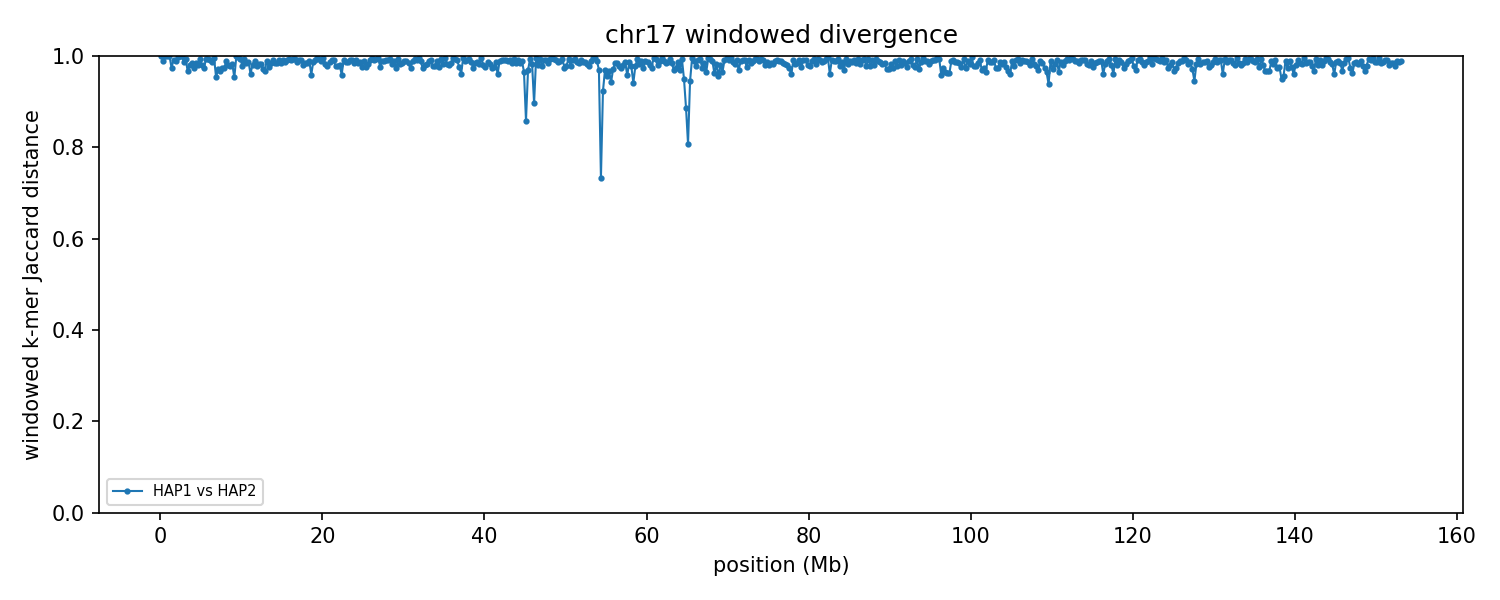

The file beside this chart, header and first rows:
group	win_start	win_end	unit_a	unit_b	hap_a	hap_b	chrom_a	chrom_b	kmers_a	kmers_b	shared	union	jaccard_distance
chr17	1	250000	HAP1_chr17	HAP2_chr17	HAP1	HAP2	17	17	3445	2737	0	6182	1
chr17	250001	500000	HAP1_chr17	HAP2_chr17	HAP1	HAP2	17	17	13439	7607	236	20810	0.9887
chr17	500001	750000	HAP1_chr17	HAP2_chr17	HAP1	HAP2	17	17	9928	3500	0	13428	1
chr17	750001	1000000	HAP1_chr17	HAP2_chr17	HAP1	HAP2	17	17	3232	16205	0	19437	1
chr17	1000001	1250000	HAP1_chr17	HAP2_chr17	HAP1	HAP2	17	17	49635	3676	4	53307	0.9999
chr17	1250001	1500000	HAP1_chr17	HAP2_chr17	HAP1	HAP2	17	17	224655	55898	6928	273625	0.9747
chr17	1500001	1750000	HAP1_chr17	HAP2_chr17	HAP1	HAP2	17	17	225986	121418	2927	344477	0.9915
chr17	1750001	2000000	HAP1_chr17	HAP2_chr17	HAP1	HAP2	17	17	232766	155065	3950	383881	0.9897
chr17	2000001	2250000	HAP1_chr17	HAP2_chr17	HAP1	HAP2	17	17	239606	28107	479	267234	0.9982
chr17	2250001	2500000	HAP1_chr17	HAP2_chr17	HAP1	HAP2	17	17	214136	4144	4	218276	1
chr17	2500001	2750000	HAP1_chr17	HAP2_chr17	HAP1	HAP2	17	17	225901	3964	1	229864	1
chr17	2750001	3000000	HAP1_chr17	HAP2_chr17	HAP1	HAP2	17	17	220697	77207	3633	294271	0.9877
chr17	3000001	3250000	HAP1_chr17	HAP2_chr17	HAP1	HAP2	17	17	210988	218750	2824	426914	0.9934
chr17	3250001	3500000	HAP1_chr17	HAP2_chr17	HAP1	HAP2	17	17	234857	214826	14752	434931	0.9661
chr17	3500001	3750000	HAP1_chr17	HAP2_chr17	HAP1	HAP2	17	17	234784	233331	9442	458673	0.9794
chr17	3750001	4000000	HAP1_chr17	HAP2_chr17	HAP1	HAP2	17	17	226502	224286	6747	444041	0.9848
chr17	4000001	4250000	HAP1_chr17	HAP2_chr17	HAP1	HAP2	17	17	213661	227918	11279	430300	0.9738
chr17	4250001	4500000	HAP1_chr17	HAP2_chr17	HAP1	HAP2	17	17	238360	217807	7180	448987	0.984
chr17	4500001	4750000	HAP1_chr17	HAP2_chr17	HAP1	HAP2	17	17	233700	228974	8799	453875	0.9806
chr17	4750001	5000000	HAP1_chr17	HAP2_chr17	HAP1	HAP2	17	17	240392	239745	3545	476592	0.9926
chr17	5000001	5250000	HAP1_chr17	HAP2_chr17	HAP1	HAP2	17	17	218511	227725	8765	437471	0.98
chr17	5250001	5500000	HAP1_chr17	HAP2_chr17	HAP1	HAP2	17	17	175458	238754	10957	403255	0.9728
chr17	5500001	5750000	HAP1_chr17	HAP2_chr17	HAP1	HAP2	17	17	222597	225635	2947	445285	0.9934
chr17	5750001	6000000	HAP1_chr17	HAP2_chr17	HAP1	HAP2	17	17	183008	232425	2802	412631	0.9932
chr17	6000001	6250000	HAP1_chr17	HAP2_chr17	HAP1	HAP2	17	17	214566	243004	4308	453262	0.9905
chr17	6250001	6500000	HAP1_chr17	HAP2_chr17	HAP1	HAP2	17	17	168998	235698	5363	399333	0.9866
chr17	6500001	6750000	HAP1_chr17	HAP2_chr17	HAP1	HAP2	17	17	196658	236000	1420	431238	0.9967
chr17	6750001	7000000	HAP1_chr17	HAP2_chr17	HAP1	HAP2	17	17	194635	210593	18129	387099	0.9532
chr17	7000001	7250000	HAP1_chr17	HAP2_chr17	HAP1	HAP2	17	17	221677	205223	11915	414985	0.9713
chr17	7250001	7500000	HAP1_chr17	HAP2_chr17	HAP1	HAP2	17	17	223915	179691	12449	391157	0.9682
chr17	7500001	7750000	HAP1_chr17	HAP2_chr17	HAP1	HAP2	17	17	219185	183203	10012	392376	0.9745
chr17	7750001	8000000	HAP1_chr17	HAP2_chr17	HAP1	HAP2	17	17	213734	212855	10899	415690	0.9738
chr17	8000001	8250000	HAP1_chr17	HAP2_chr17	HAP1	HAP2	17	17	200323	223514	5032	418805	0.988
chr17	8250001	8500000	HAP1_chr17	HAP2_chr17	HAP1	HAP2	17	17	205061	173942	7652	371351	0.9794
chr17	8500001	8750000	HAP1_chr17	HAP2_chr17	HAP1	HAP2	17	17	213236	205397	8843	409790	0.9784
chr17	8750001	9000000	HAP1_chr17	HAP2_chr17	HAP1	HAP2	17	17	235680	229732	7793	457619	0.983
chr17	9000001	9250000	HAP1_chr17	HAP2_chr17	HAP1	HAP2	17	17	238041	217641	20492	435190	0.9529
chr17	9250001	9500000	HAP1_chr17	HAP2_chr17	HAP1	HAP2	17	17	225832	125189	276	350745	0.9992
chr17	9500001	9750000	HAP1_chr17	HAP2_chr17	HAP1	HAP2	17	17	207303	238467	1069	444701	0.9976
chr17	9750001	10000000	HAP1_chr17	HAP2_chr17	HAP1	HAP2	17	17	214830	224829	2915	436744	0.9933
chr17	10000001	10250000	HAP1_chr17	HAP2_chr17	HAP1	HAP2	17	17	219441	215975	9341	426075	0.9781
chr17	10250001	10500000	HAP1_chr17	HAP2_chr17	HAP1	HAP2	17	17	231827	236728	2697	465858	0.9942
chr17	10500001	10750000	HAP1_chr17	HAP2_chr17	HAP1	HAP2	17	17	216032	208490	6334	418188	0.9849
chr17	10750001	11000000	HAP1_chr17	HAP2_chr17	HAP1	HAP2	17	17	225186	238287	5915	457558	0.9871
chr17	11000001	11250000	HAP1_chr17	HAP2_chr17	HAP1	HAP2	17	17	232952	224693	17027	440618	0.9614
chr17	11250001	11500000	HAP1_chr17	HAP2_chr17	HAP1	HAP2	17	17	216704	202399	7697	411406	0.9813
chr17	11500001	11750000	HAP1_chr17	HAP2_chr17	HAP1	HAP2	17	17	230577	220707	4673	446611	0.9895
chr17	11750001	12000000	HAP1_chr17	HAP2_chr17	HAP1	HAP2	17	17	219502	213257	9307	423452	0.978
chr17	12000001	12250000	HAP1_chr17	HAP2_chr17	HAP1	HAP2	17	17	233193	209553	7921	434825	0.9818
chr17	12250001	12500000	HAP1_chr17	HAP2_chr17	HAP1	HAP2	17	17	230371	218069	7646	440794	0.9827
chr17	12500001	12750000	HAP1_chr17	HAP2_chr17	HAP1	HAP2	17	17	187069	209363	10890	385542	0.9718
chr17	12750001	13000000	HAP1_chr17	HAP2_chr17	HAP1	HAP2	17	17	212712	202563	13265	402010	0.967
chr17	13000001	13250000	HAP1_chr17	HAP2_chr17	HAP1	HAP2	17	17	232205	198166	4590	425781	0.9892
chr17	13250001	13500000	HAP1_chr17	HAP2_chr17	HAP1	HAP2	17	17	233532	203728	10467	426793	0.9755
chr17	13500001	13750000	HAP1_chr17	HAP2_chr17	HAP1	HAP2	17	17	235154	214170	6496	442828	0.9853
chr17	13750001	14000000	HAP1_chr17	HAP2_chr17	HAP1	HAP2	17	17	227112	237393	4242	460263	0.9908
chr17	14000001	14250000	HAP1_chr17	HAP2_chr17	HAP1	HAP2	17	17	235701	227564	6725	456540	0.9853
chr17	14250001	14500000	HAP1_chr17	HAP2_chr17	HAP1	HAP2	17	17	232319	232521	7406	457434	0.9838
chr17	14500001	14750000	HAP1_chr17	HAP2_chr17	HAP1	HAP2	17	17	228358	228025	4434	451949	0.9902
chr17	14750001	15000000	HAP1_chr17	HAP2_chr17	HAP1	HAP2	17	17	222978	217592	6426	434144	0.9852
... 553 more rows
